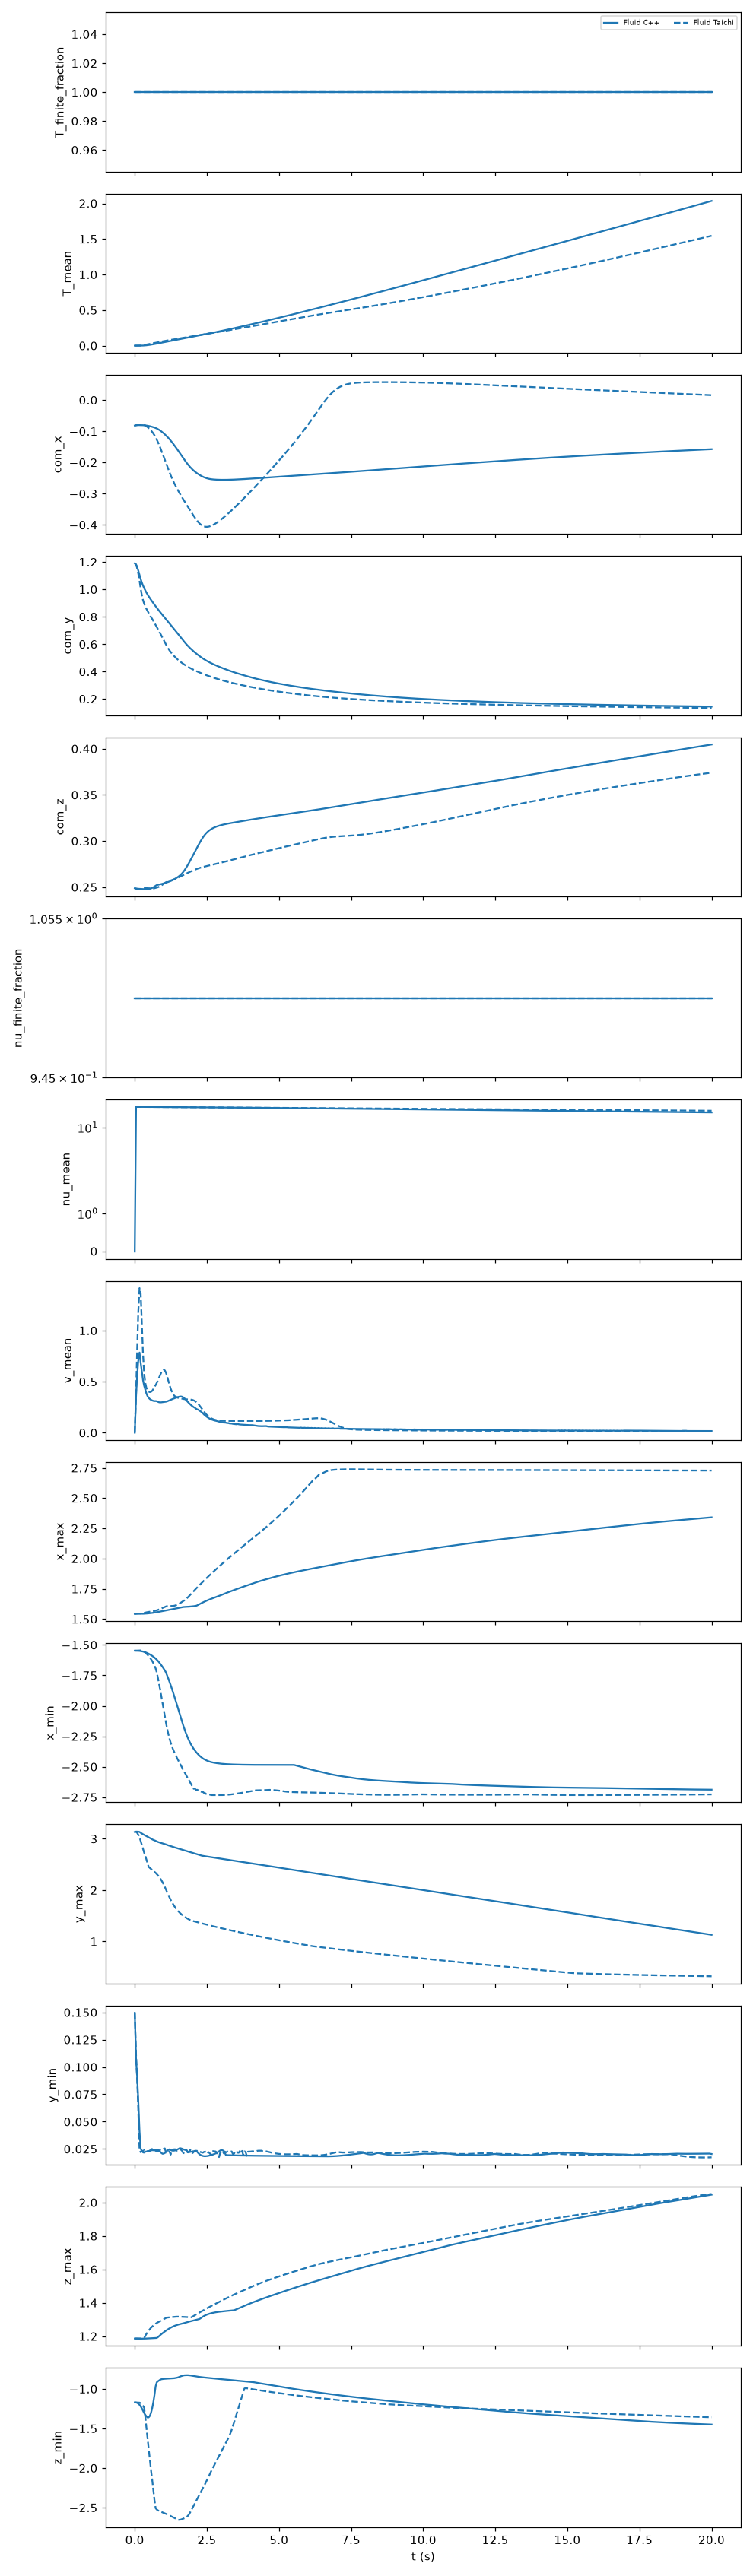

Source data for this figure (header and first rows):
body, n_cpp, n_taichi, t, T_finite_fraction_cpp, T_finite_fraction_taichi, T_mean_cpp, T_mean_taichi, com_x_cpp, com_x_taichi, com_y_cpp, com_y_taichi, com_z_cpp, com_z_taichi, nu_finite_fraction_cpp, nu_finite_fraction_taichi, nu_mean_cpp, nu_mean_taichi, t_taichi, time_error, v_mean_cpp, v_mean_taichi, x_max_cpp, x_max_taichi
Fluid, 24872, 24872, 0.0, 1.0, 1.0, 0.0, 0.0, -0.08171, -0.08171, 1.191, 1.191, 0.2487, 0.2487, 1.0, 1.0, 0.0, 20.0, 0.0, 0.0, 0.0, 0.0, 1.542, 1.542
Fluid, 24872, 24872, 0.045, 1.0, 1.0, 0.0, 0.0, -0.08065, -0.08074, 1.181, 1.182, 0.2483, 0.2483, 1.0, 1.0, 20.0, 20.0, 0.04, 0.005, 0.3597, 0.3934, 1.545, 1.543
Fluid, 24872, 24872, 0.08, 1.0, 1.0, 0.0, 0.0, -0.08036, -0.08004, 1.164, 1.157, 0.2483, 0.2481, 1.0, 1.0, 20.0, 20.0, 0.08, -1.7881000013986181e-09, 0.548, 0.7847, 1.545, 1.544
Fluid, 24872, 24872, 0.12, 1.0, 1.0, 0.0, 0.0, -0.08025, -0.07952, 1.139, 1.117, 0.2482, 0.2479, 1.0, 1.0, 20.0, 20.0, 0.12, 1.9670000003801924e-08, 0.7017, 1.175, 1.545, 1.545
Fluid, 24872, 24872, 0.165, 1.0, 1.0, 3.6235169306345654e-07, 0.0001949, -0.08029, -0.07914, 1.105, 1.063, 0.2481, 0.2479, 1.0, 1.0, 20, 20, 0.16, 0.005, 0.785, 1.416, 1.544, 1.545
Fluid, 24872, 24872, 0.205, 1.0, 1.0, 0.0001223, 0.000924, -0.0804, -0.07887, 1.075, 1.006, 0.248, 0.248, 1.0, 1.0, 20, 20, 0.2, 0.005, 0.6846, 1.366, 1.544, 1.545
Fluid, 24872, 24872, 0.245, 1.0, 1.0, 0.0005566, 0.002834, -0.08051, -0.07879, 1.05, 0.9575, 0.2479, 0.2483, 1.0, 1.0, 20, 19.99, 0.24, 0.005, 0.601, 1.069, 1.543, 1.546
Fluid, 24872, 24872, 0.285, 1.0, 1.0, 0.001165, 0.005532, -0.08064, -0.07904, 1.028, 0.9219, 0.2479, 0.2486, 1.0, 1.0, 20, 19.99, 0.28, 0.005, 0.5152, 0.7709, 1.544, 1.548
Fluid, 24872, 24872, 0.325, 1.0, 1.0, 0.002101, 0.008567, -0.0809, -0.07989, 1.009, 0.8961, 0.2478, 0.2488, 1.0, 1.0, 20, 19.98, 0.32, 0.005, 0.4597, 0.5837, 1.544, 1.55
Fluid, 24872, 24872, 0.3649, 1.0, 1.0, 0.003379, 0.01168, -0.08126, -0.08151, 0.992, 0.8759, 0.2477, 0.2489, 1.0, 1.0, 19.99, 19.98, 0.36, 0.004879, 0.4201, 0.488, 1.545, 1.553
Fluid, 24872, 24872, 0.402, 1.0, 1.0, 0.004885, 0.01485, -0.0817, -0.0838, 0.9775, 0.8586, 0.2477, 0.2489, 1.0, 1.0, 19.99, 19.97, 0.4, 0.001976, 0.3852, 0.4395, 1.545, 1.555
Fluid, 24872, 24872, 0.4418, 1.0, 1.0, 0.006818, 0.01805, -0.08229, -0.08662, 0.9631, 0.8427, 0.2478, 0.2488, 1.0, 1.0, 19.99, 19.96, 0.44, 0.001838, 0.3588, 0.4142, 1.546, 1.557
Fluid, 24872, 24872, 0.4813, 1.0, 1.0, 0.008956, 0.02127, -0.083, -0.08984, 0.9497, 0.8277, 0.248, 0.2487, 1.0, 1.0, 19.98, 19.96, 0.48, 0.001348, 0.3416, 0.4022, 1.547, 1.559
Fluid, 24872, 24872, 0.5207, 1.0, 1.0, 0.01129, 0.02451, -0.08381, -0.09346, 0.937, 0.813, 0.2482, 0.2486, 1.0, 1.0, 19.98, 19.95, 0.52, 0.0007376, 0.3302, 0.3981, 1.548, 1.56
Fluid, 24872, 24872, 0.5602, 1.0, 1.0, 0.01381, 0.02777, -0.08471, -0.09751, 0.9247, 0.7987, 0.2486, 0.2486, 1.0, 1.0, 19.97, 19.95, 0.56, 0.0001712, 0.3226, 0.4005, 1.549, 1.561
Fluid, 24872, 24872, 0.6041, 1.0, 1.0, 0.01681, 0.031, -0.08582, -0.1021, 0.9113, 0.7843, 0.2491, 0.2485, 1.0, 1.0, 19.97, 19.94, 0.6, 0.00405, 0.3161, 0.4102, 1.551, 1.563
Fluid, 24872, 24872, 0.6437, 1.0, 1.0, 0.01962, 0.03425, -0.08692, -0.1072, 0.8996, 0.7699, 0.2497, 0.2486, 1.0, 1.0, 19.96, 19.93, 0.64, 0.003654, 0.3121, 0.4275, 1.552, 1.564
Fluid, 24872, 24872, 0.6834, 1.0, 1.0, 0.0225, 0.03749, -0.08815, -0.113, 0.8882, 0.7552, 0.2505, 0.2488, 1.0, 1.0, 19.96, 19.93, 0.68, 0.003395, 0.31, 0.4486, 1.553, 1.567
Fluid, 24872, 24872, 0.7234, 1.0, 1.0, 0.02546, 0.04074, -0.08953, -0.1195, 0.8769, 0.7403, 0.2515, 0.2491, 1.0, 1.0, 19.95, 19.92, 0.72, 0.003387, 0.3103, 0.4663, 1.555, 1.569
Fluid, 24872, 24872, 0.7624, 1.0, 1.0, 0.0284, 0.044, -0.09115, -0.1267, 0.8658, 0.7254, 0.2522, 0.2494, 1.0, 1.0, 19.94, 19.91, 0.76, 0.002436, 0.3086, 0.4877, 1.556, 1.572
Fluid, 24872, 24872, 0.8024, 1.0, 1.0, 0.03146, 0.04725, -0.09311, -0.1346, 0.8547, 0.7104, 0.2525, 0.2498, 1.0, 1.0, 19.94, 19.91, 0.8, 0.002436, 0.3031, 0.514, 1.558, 1.575
Fluid, 24872, 24872, 0.8424, 1.0, 1.0, 0.03455, 0.05048, -0.09535, -0.1432, 0.8439, 0.6949, 0.2528, 0.2504, 1.0, 1.0, 19.93, 19.9, 0.84, 0.002436, 0.2985, 0.5413, 1.56, 1.579
Fluid, 24872, 24872, 0.8824, 1.0, 1.0, 0.03766, 0.05371, -0.09783, -0.1523, 0.8334, 0.679, 0.253, 0.251, 1.0, 1.0, 19.93, 19.9, 0.88, 0.002436, 0.2973, 0.5677, 1.562, 1.583
Fluid, 24872, 24872, 0.9224, 1.0, 1.0, 0.04078, 0.05692, -0.1005, -0.1618, 0.823, 0.6626, 0.2533, 0.2517, 1.0, 1.0, 19.92, 19.89, 0.92, 0.002436, 0.2979, 0.5916, 1.563, 1.587
Fluid, 24872, 24872, 0.9624, 1.0, 1.0, 0.0439, 0.06009, -0.1035, -0.1716, 0.8127, 0.6458, 0.2536, 0.2526, 1.0, 1.0, 19.92, 19.88, 0.96, 0.002436, 0.2993, 0.6093, 1.565, 1.592
Fluid, 24872, 24872, 1.002, 1.0, 1.0, 0.04703, 0.06322, -0.1066, -0.1815, 0.8024, 0.6288, 0.254, 0.2536, 1.0, 1.0, 19.91, 19.88, 1.0, 0.002436, 0.3009, 0.6167, 1.567, 1.596
Fluid, 24872, 24872, 1.042, 1.0, 1.0, 0.05017, 0.06628, -0.11, -0.1915, 0.7923, 0.6121, 0.2544, 0.2545, 1.0, 1.0, 19.9, 19.87, 1.04, 0.002436, 0.3017, 0.61, 1.569, 1.6
Fluid, 24872, 24872, 1.082, 1.0, 1.0, 0.0533, 0.0693, -0.1135, -0.2015, 0.7822, 0.5959, 0.2547, 0.2552, 1.0, 1.0, 19.9, 19.87, 1.08, 0.002436, 0.3041, 0.5876, 1.571, 1.604
Fluid, 24872, 24872, 1.122, 1.0, 1.0, 0.05645, 0.07221, -0.1172, -0.2115, 0.7721, 0.581, 0.2552, 0.2558, 1.0, 1.0, 19.89, 19.86, 1.12, 0.002436, 0.3072, 0.551, 1.573, 1.607
Fluid, 24872, 24872, 1.162, 1.0, 1.0, 0.05961, 0.07504, -0.1212, -0.2214, 0.762, 0.5673, 0.2556, 0.2562, 1.0, 1.0, 19.89, 19.86, 1.16, 0.002436, 0.3116, 0.51, 1.575, 1.608
Fluid, 24872, 24872, 1.202, 1.0, 1.0, 0.0628, 0.07781, -0.1253, -0.2311, 0.7518, 0.5547, 0.256, 0.2567, 1.0, 1.0, 19.88, 19.85, 1.2, 0.002435, 0.3167, 0.4705, 1.577, 1.609
Fluid, 24872, 24872, 1.242, 1.0, 1.0, 0.06598, 0.08052, -0.1297, -0.2404, 0.7416, 0.5433, 0.2565, 0.2571, 1.0, 1.0, 19.87, 19.85, 1.24, 0.002435, 0.3218, 0.4334, 1.579, 1.608
Fluid, 24872, 24872, 1.282, 1.0, 1.0, 0.06917, 0.08319, -0.1342, -0.2492, 0.7313, 0.5327, 0.2571, 0.2575, 1.0, 1.0, 19.87, 19.84, 1.28, 0.002435, 0.3271, 0.4049, 1.581, 1.608
Fluid, 24872, 24872, 1.322, 1.0, 1.0, 0.07235, 0.08587, -0.1389, -0.2576, 0.721, 0.5228, 0.2577, 0.2579, 1.0, 1.0, 19.86, 19.84, 1.32, 0.002435, 0.3317, 0.3828, 1.583, 1.608
Fluid, 24872, 24872, 1.362, 1.0, 1.0, 0.07554, 0.08854, -0.1438, -0.2655, 0.7105, 0.5135, 0.2583, 0.2584, 1.0, 1.0, 19.86, 19.83, 1.36, 0.002435, 0.3359, 0.3641, 1.585, 1.61
Fluid, 24872, 24872, 1.402, 1.0, 1.0, 0.07872, 0.09121, -0.1488, -0.2729, 0.7, 0.5048, 0.259, 0.2589, 1.0, 1.0, 19.85, 19.83, 1.4, 0.002435, 0.3398, 0.3551, 1.587, 1.612
Fluid, 24872, 24872, 1.442, 1.0, 1.0, 0.08191, 0.0939, -0.154, -0.28, 0.6895, 0.4966, 0.2598, 0.2594, 1.0, 1.0, 19.84, 19.82, 1.44, 0.002435, 0.3442, 0.3489, 1.589, 1.616
Fluid, 24872, 24872, 1.482, 1.0, 1.0, 0.08512, 0.0966, -0.1592, -0.2869, 0.6788, 0.4889, 0.2606, 0.26, 1.0, 1.0, 19.84, 19.82, 1.48, 0.002435, 0.3488, 0.3432, 1.591, 1.62
Fluid, 24872, 24872, 1.522, 1.0, 1.0, 0.08832, 0.09932, -0.1645, -0.2935, 0.6681, 0.4816, 0.2615, 0.2605, 1.0, 1.0, 19.83, 19.81, 1.52, 0.002435, 0.3514, 0.34, 1.592, 1.625
Fluid, 24872, 24872, 1.562, 1.0, 1.0, 0.09152, 0.1021, -0.1698, -0.2999, 0.6573, 0.4746, 0.2625, 0.2611, 1.0, 1.0, 19.83, 19.8, 1.56, 0.002435, 0.3537, 0.3374, 1.594, 1.63
Fluid, 24872, 24872, 1.602, 1.0, 1.0, 0.0947, 0.1048, -0.1752, -0.3062, 0.6466, 0.468, 0.2636, 0.2617, 1.0, 1.0, 19.82, 19.8, 1.6, 0.002435, 0.3549, 0.3353, 1.596, 1.636
Fluid, 24872, 24872, 1.642, 1.0, 1.0, 0.09788, 0.1076, -0.1805, -0.3124, 0.636, 0.4617, 0.2649, 0.2624, 1.0, 1.0, 19.81, 19.79, 1.64, 0.002435, 0.3522, 0.3332, 1.598, 1.642
Fluid, 24872, 24872, 1.682, 1.0, 1.0, 0.101, 0.1103, -0.186, -0.3184, 0.6255, 0.4558, 0.2664, 0.263, 1.0, 1.0, 19.81, 19.79, 1.68, 0.002435, 0.346, 0.3309, 1.599, 1.648
Fluid, 24872, 24872, 1.722, 1.0, 1.0, 0.1042, 0.1131, -0.1913, -0.3244, 0.6154, 0.4501, 0.2681, 0.2636, 1.0, 1.0, 19.8, 19.78, 1.72, 0.002435, 0.3365, 0.3289, 1.6, 1.655
Fluid, 24872, 24872, 1.762, 1.0, 1.0, 0.1073, 0.1159, -0.1966, -0.3304, 0.6056, 0.4447, 0.27, 0.2642, 1.0, 1.0, 19.8, 19.78, 1.76, 0.002435, 0.3257, 0.3277, 1.601, 1.662
Fluid, 24872, 24872, 1.802, 1.0, 1.0, 0.1104, 0.1186, -0.2017, -0.3363, 0.5961, 0.4395, 0.272, 0.2649, 1.0, 1.0, 19.79, 19.77, 1.8, 0.002435, 0.3126, 0.3269, 1.601, 1.67
Fluid, 24872, 24872, 1.842, 1.0, 1.0, 0.1135, 0.1214, -0.2065, -0.3422, 0.587, 0.4345, 0.2741, 0.2655, 1.0, 1.0, 19.78, 19.77, 1.84, 0.002435, 0.3006, 0.3261, 1.602, 1.68
Fluid, 24872, 24872, 1.882, 1.0, 1.0, 0.1166, 0.1241, -0.211, -0.3481, 0.5783, 0.4297, 0.2764, 0.2661, 1.0, 1.0, 19.78, 19.76, 1.88, 0.002435, 0.2899, 0.3251, 1.602, 1.69
Fluid, 24872, 24872, 1.922, 1.0, 1.0, 0.1197, 0.1268, -0.2152, -0.3539, 0.57, 0.4251, 0.2786, 0.2666, 1.0, 1.0, 19.77, 19.76, 1.92, 0.002435, 0.2782, 0.3243, 1.603, 1.7
Fluid, 24872, 24872, 1.962, 1.0, 1.0, 0.1228, 0.1296, -0.2191, -0.3598, 0.5621, 0.4207, 0.281, 0.2672, 1.0, 1.0, 19.77, 19.75, 1.96, 0.002435, 0.2678, 0.3232, 1.604, 1.71
Fluid, 24872, 24872, 2.002, 1.0, 1.0, 0.1259, 0.1323, -0.2227, -0.3656, 0.5544, 0.4164, 0.2834, 0.2678, 1.0, 1.0, 19.76, 19.75, 2.0, 0.002435, 0.259, 0.321, 1.605, 1.72
Fluid, 24872, 24872, 2.042, 1.0, 1.0, 0.129, 0.1351, -0.2261, -0.3712, 0.5469, 0.4123, 0.2858, 0.2683, 1.0, 1.0, 19.76, 19.74, 2.04, 0.002436, 0.2506, 0.3167, 1.606, 1.731
Fluid, 24872, 24872, 2.082, 1.0, 1.0, 0.1321, 0.1378, -0.2292, -0.3767, 0.5398, 0.4082, 0.2882, 0.2688, 1.0, 1.0, 19.75, 19.74, 2.08, 0.002437, 0.2446, 0.3108, 1.608, 1.741
Fluid, 24872, 24872, 2.122, 1.0, 1.0, 0.1352, 0.1405, -0.2322, -0.382, 0.5328, 0.4043, 0.2906, 0.2693, 1.0, 1.0, 19.74, 19.73, 2.12, 0.002437, 0.235, 0.3028, 1.609, 1.751
Fluid, 24872, 24872, 2.162, 1.0, 1.0, 0.1382, 0.1432, -0.2349, -0.3869, 0.526, 0.4005, 0.293, 0.2698, 1.0, 1.0, 19.74, 19.73, 2.16, 0.002438, 0.229, 0.2928, 1.613, 1.761
Fluid, 24872, 24872, 2.202, 1.0, 1.0, 0.1413, 0.1458, -0.2374, -0.3913, 0.5194, 0.3968, 0.2953, 0.2702, 1.0, 1.0, 19.73, 19.72, 2.2, 0.002439, 0.2254, 0.281, 1.618, 1.77
Fluid, 24872, 24872, 2.242, 1.0, 1.0, 0.1444, 0.1485, -0.2398, -0.3953, 0.5131, 0.3931, 0.2976, 0.2707, 1.0, 1.0, 19.73, 19.72, 2.24, 0.002195, 0.2159, 0.2675, 1.623, 1.78
Fluid, 24872, 24872, 2.282, 1.0, 1.0, 0.1475, 0.1511, -0.2419, -0.3987, 0.5069, 0.3896, 0.2998, 0.271, 1.0, 1.0, 19.72, 19.71, 2.28, 0.002196, 0.2094, 0.2522, 1.628, 1.789
Fluid, 24872, 24872, 2.322, 1.0, 1.0, 0.1506, 0.1537, -0.244, -0.4014, 0.5009, 0.3862, 0.3019, 0.2714, 1.0, 1.0, 19.72, 19.71, 2.32, 0.002196, 0.2007, 0.2364, 1.633, 1.799
Fluid, 24872, 24872, 2.362, 1.0, 1.0, 0.1538, 0.1564, -0.2458, -0.4035, 0.4952, 0.3828, 0.3038, 0.2717, 1.0, 1.0, 19.71, 19.7, 2.36, 0.002197, 0.1901, 0.2209, 1.637, 1.808
... 441 more rows
